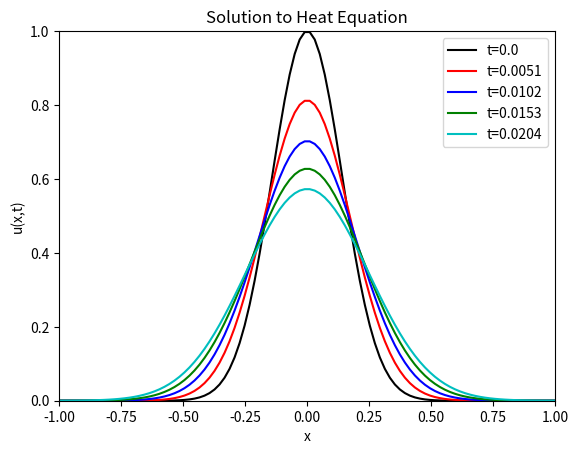
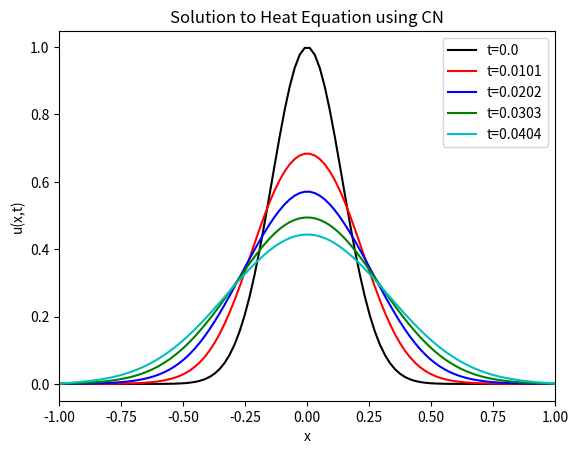

Write Python code to recreate these figures, in order.
%matplotlib inline
from __future__ import print_function
import numpy
import matplotlib.pyplot as plt

# Compute Heat Equation Solution using Forward Euler and 2nd-order Centered Approximations
# Spatial discretization
m = 100
x = numpy.linspace(-1.0, 1.0, m)
delta_x = 2.0 / (m - 1.0)

# Time discretization
delta_t = 0.5 * delta_x**2
N = 101
t = numpy.arange(0.0, N * delta_t, delta_t)

# Solution array
U = numpy.empty((N + 1, m))

# Initial and boundary conditions
U[0, :] = numpy.exp(-x**2 / 0.2**2)
g_0 = lambda t: 0.0
g_1 = lambda t: 0.0

# Time stepping loop
for n in range(len(t)):
    for i in range(1,len(x) - 1):
        U[n+1, i] = U[n, i] + delta_t / delta_x**2 * (U[n, i-1] - 2.0 * U[n, i] + U[n, i+1])
    # Boundaries
    U[n+1, 0] = U[n, 0] + delta_t / delta_x**2 * (g_0(t[n]) - 2.0 * U[n, 0] + U[n, 1])
    U[n+1, -1] = U[n, -1] + delta_t / delta_x**2 * (U[n, -2] - 2.0 * U[n, -1] + g_1(t[n]))

# Plot a few solutions
colors = ['k', 'r', 'b', 'g', 'c']
fig = plt.figure()
axes = fig.add_subplot(1, 1, 1)
for (i, n) in enumerate((0, 25, 50, 75, 100)):
    axes.plot(x, U[n, :], colors[i], label='t=%s' % numpy.round(t[n], 4))
    axes.set_xlabel("x")
    axes.set_ylabel("u(x,t)")
    axes.set_title("Solution to Heat Equation")
    axes.set_xlim([-1,1])
    axes.set_ylim([0.0, 1.0])
axes.legend()
plt.show()

import scipy.sparse as sparse
import scipy.sparse.linalg as linalg

# Compute Heat Equation Solution using Crank-Nicholson
# Spatial discretization
m = 100
x = numpy.linspace(-1.0, 1.0, m)
delta_x = 2.0 / (m - 1.0)
print("delta_x = %s" % delta_x)

# Time discretization - Choose \Delta t based on accuracy constraints
C = 0.5
delta_t = C * delta_x
t = numpy.arange(0.0, 1.0, delta_t)
N = len(t)
print("delta_t = %s" % delta_t)

# Solution array
U = numpy.empty((N + 1, m))

# Initial and boundary conditions
U[0, :] = numpy.exp(-x**2 / 0.2**2)
g_0 = lambda t: 0.0
g_1 = lambda t: 0.0

# Build solving matrix
r = numpy.ones(m) * delta_t / (2.0 * delta_x**2)
A = sparse.spdiags([-r, 1.0 + 2.0 * r, -r], [-1, 0, 1], m, m).tocsr()

# Build matrix for the right hand side computation
# Note that we also have to deal with boundary conditions in the actual loop
# since they could be time dependent
B = sparse.spdiags([r, 1.0 - 2.0 * r, r], [-1, 0, 1],  m, m).tocsr()

# Time stepping loop
for n in range(len(t)-1):
    # Construct right-hand side
    b = B.dot(U[n, :])
    b[0] += delta_t / (2.0 * delta_x**2) * (g_0(t[n]) + g_0(t[n+1]))
    b[-1] += delta_t / (2.0 * delta_x**2) * (g_1(t[n]) + g_1(t[n+1]))
    
    # Solve system
    U[n+1, :] = linalg.spsolve(A, b)

# Plot a few solutions
colors = ['k', 'r', 'b', 'g', 'c']
fig = plt.figure()
axes = fig.add_subplot(1, 1, 1)
for (i, n) in enumerate((0, 1, 2, 3, 4)):
    axes.plot(x, U[n, :], colors[i], label='t=%s' % numpy.round(t[n], 4))
    axes.set_xlabel("x")
    axes.set_ylabel("u(x,t)")
    axes.set_title("Solution to Heat Equation using CN")
    axes.set_xlim([-1,1])
axes.legend()
plt.show()